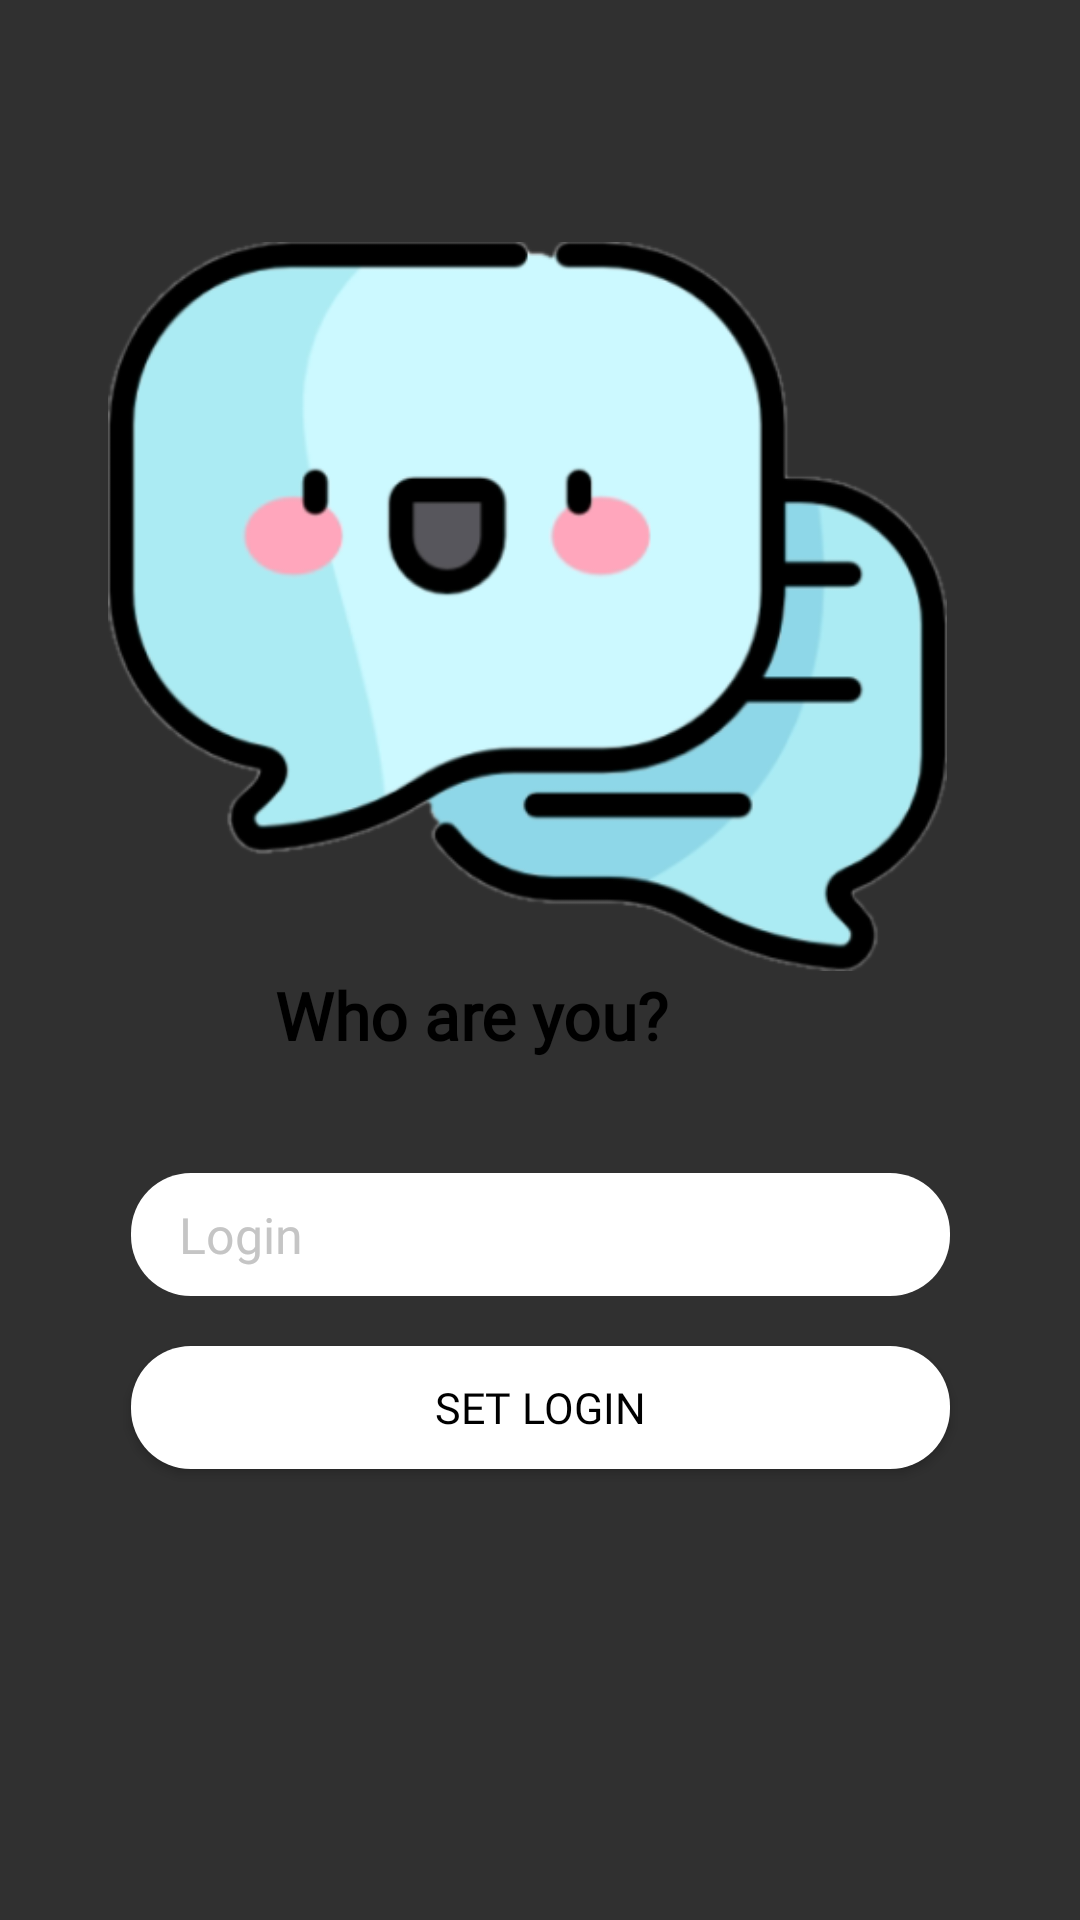

This screen was rendered from an Android layout file. Write that file and the resources it references.
<!-- AndroidManifest.xml: application theme Theme.Comments -->
<!-- res/layout/fragment_home.xml -->
<?xml version="1.0" encoding="utf-8"?>
<androidx.constraintlayout.widget.ConstraintLayout xmlns:android="http://schemas.android.com/apk/res/android"
    xmlns:app="http://schemas.android.com/apk/res-auto"
    xmlns:tools="http://schemas.android.com/tools"
    android:layout_width="match_parent"
    android:background="@drawable/backgrou"
    android:layout_height="match_parent"
    tools:context=".ui.home.HomeFragment">

    <ImageView
        android:id="@+id/internet"
        android:visibility="gone"
        android:layout_width="200dp"
        android:layout_height="200dp"
        android:elevation="2dp"
        android:src="@drawable/internet"
        app:layout_constraintBottom_toBottomOf="parent"
        app:layout_constraintEnd_toEndOf="parent"
        app:layout_constraintStart_toStartOf="parent"
        app:layout_constraintTop_toTopOf="parent" />

    <ImageView

        android:id="@+id/imageView2"
        android:layout_width="287dp"
        android:layout_height="243dp"
        android:layout_marginTop="104dp"
        android:src="@drawable/ikona"
        app:layout_constraintBottom_toTopOf="@+id/textView3"
        app:layout_constraintEnd_toEndOf="parent"
        app:layout_constraintHorizontal_bias="0.443"
        app:layout_constraintStart_toStartOf="parent"
        app:layout_constraintTop_toTopOf="parent"
        app:layout_constraintVertical_bias="0.0" />

    <EditText
        android:background="@drawable/rounded_corners"
        android:id="@+id/textView2"
        android:layout_width="273dp"
        android:layout_height="41dp"
        android:hint="Login"
        android:fontFamily="@font/concert"
        android:inputType="text"
        android:imeOptions="actionDone"
        android:textColorHint="#C5C5C5"
        android:paddingStart="16dp"
        android:textSize="50px"
        android:textColor="@color/black"
        android:gravity="center_vertical"
        app:layout_constraintBottom_toBottomOf="parent"
        app:layout_constraintEnd_toEndOf="parent"
        app:layout_constraintStart_toStartOf="parent"
        app:layout_constraintTop_toTopOf="parent"
        app:layout_constraintVertical_bias="0.653" />

    <TextView
        android:id="@+id/textView3"
        android:layout_width="177dp"
        android:layout_height="60dp"
        android:layout_marginBottom="280dp"
        android:fontFamily="@font/gloria"
        android:text="Who are you?"
        android:textColor="@color/black"
        android:textSize="66px"
        android:textStyle="bold"
        app:layout_constraintBottom_toBottomOf="parent"
        app:layout_constraintEnd_toEndOf="parent"
        app:layout_constraintStart_toStartOf="parent"
        app:layout_constraintTop_toBottomOf="@+id/imageView2"
        app:layout_constraintVertical_bias="1.0" />

    <Button
        android:id="@+id/login"
        android:layout_width="273dp"
        android:layout_height="41dp"
        android:background="@drawable/rounded_corners"         android:elevation="20dp"
        android:gravity="center_vertical"
        android:shadowDx="5"
        android:shadowDy="5"
        android:shadowRadius="5"
        android:fontFamily="@font/concert"
        android:text="Set login"
        android:textAlignment="center"
        android:textColor="@color/black"
        android:textSize="43px"
        app:layout_constraintBottom_toBottomOf="parent"
        app:layout_constraintEnd_toEndOf="parent"
        app:layout_constraintStart_toStartOf="parent"
        app:layout_constraintTop_toTopOf="parent"
        app:layout_constraintVertical_bias="0.749" />
</androidx.constraintlayout.widget.ConstraintLayout>
<!-- resources referenced by this layout -->
<resources>
  <!-- drawable ikona: png bitmap (drawable, 51532 bytes) -->
  <!-- drawable rounded_corners (drawable) -->
  <shape xmlns:android="http://schemas.android.com/apk/res/android">
      <solid android:color="@color/white" />
      <corners android:radius="20dp" /> 
  </shape>
  <style name="Theme.Comments" parent="Theme.AppCompat">
          <item name="colorPrimary">@color/black</item>
          <item name="colorPrimaryVariant">@color/black</item>
          <item name="colorOnPrimary">@color/white</item>
          <item name="colorSecondary">@color/teal_200</item>
          <item name="colorSecondaryVariant">@color/teal_700</item>
          <item name="colorOnSecondary">@color/black</item>
          <item name="android:statusBarColor">?attr/colorPrimaryVariant</item>
      </style>
  <!-- not gathered from this repository: default colours our renderer supplied (Android Studio template values) -->
  <color name="teal_200">#FF03DAC5</color>
  <color name="teal_700">#FF018786</color>
  <color name="black">#FF000000</color>
  <color name="white">#FFFFFFFF</color>
</resources>
